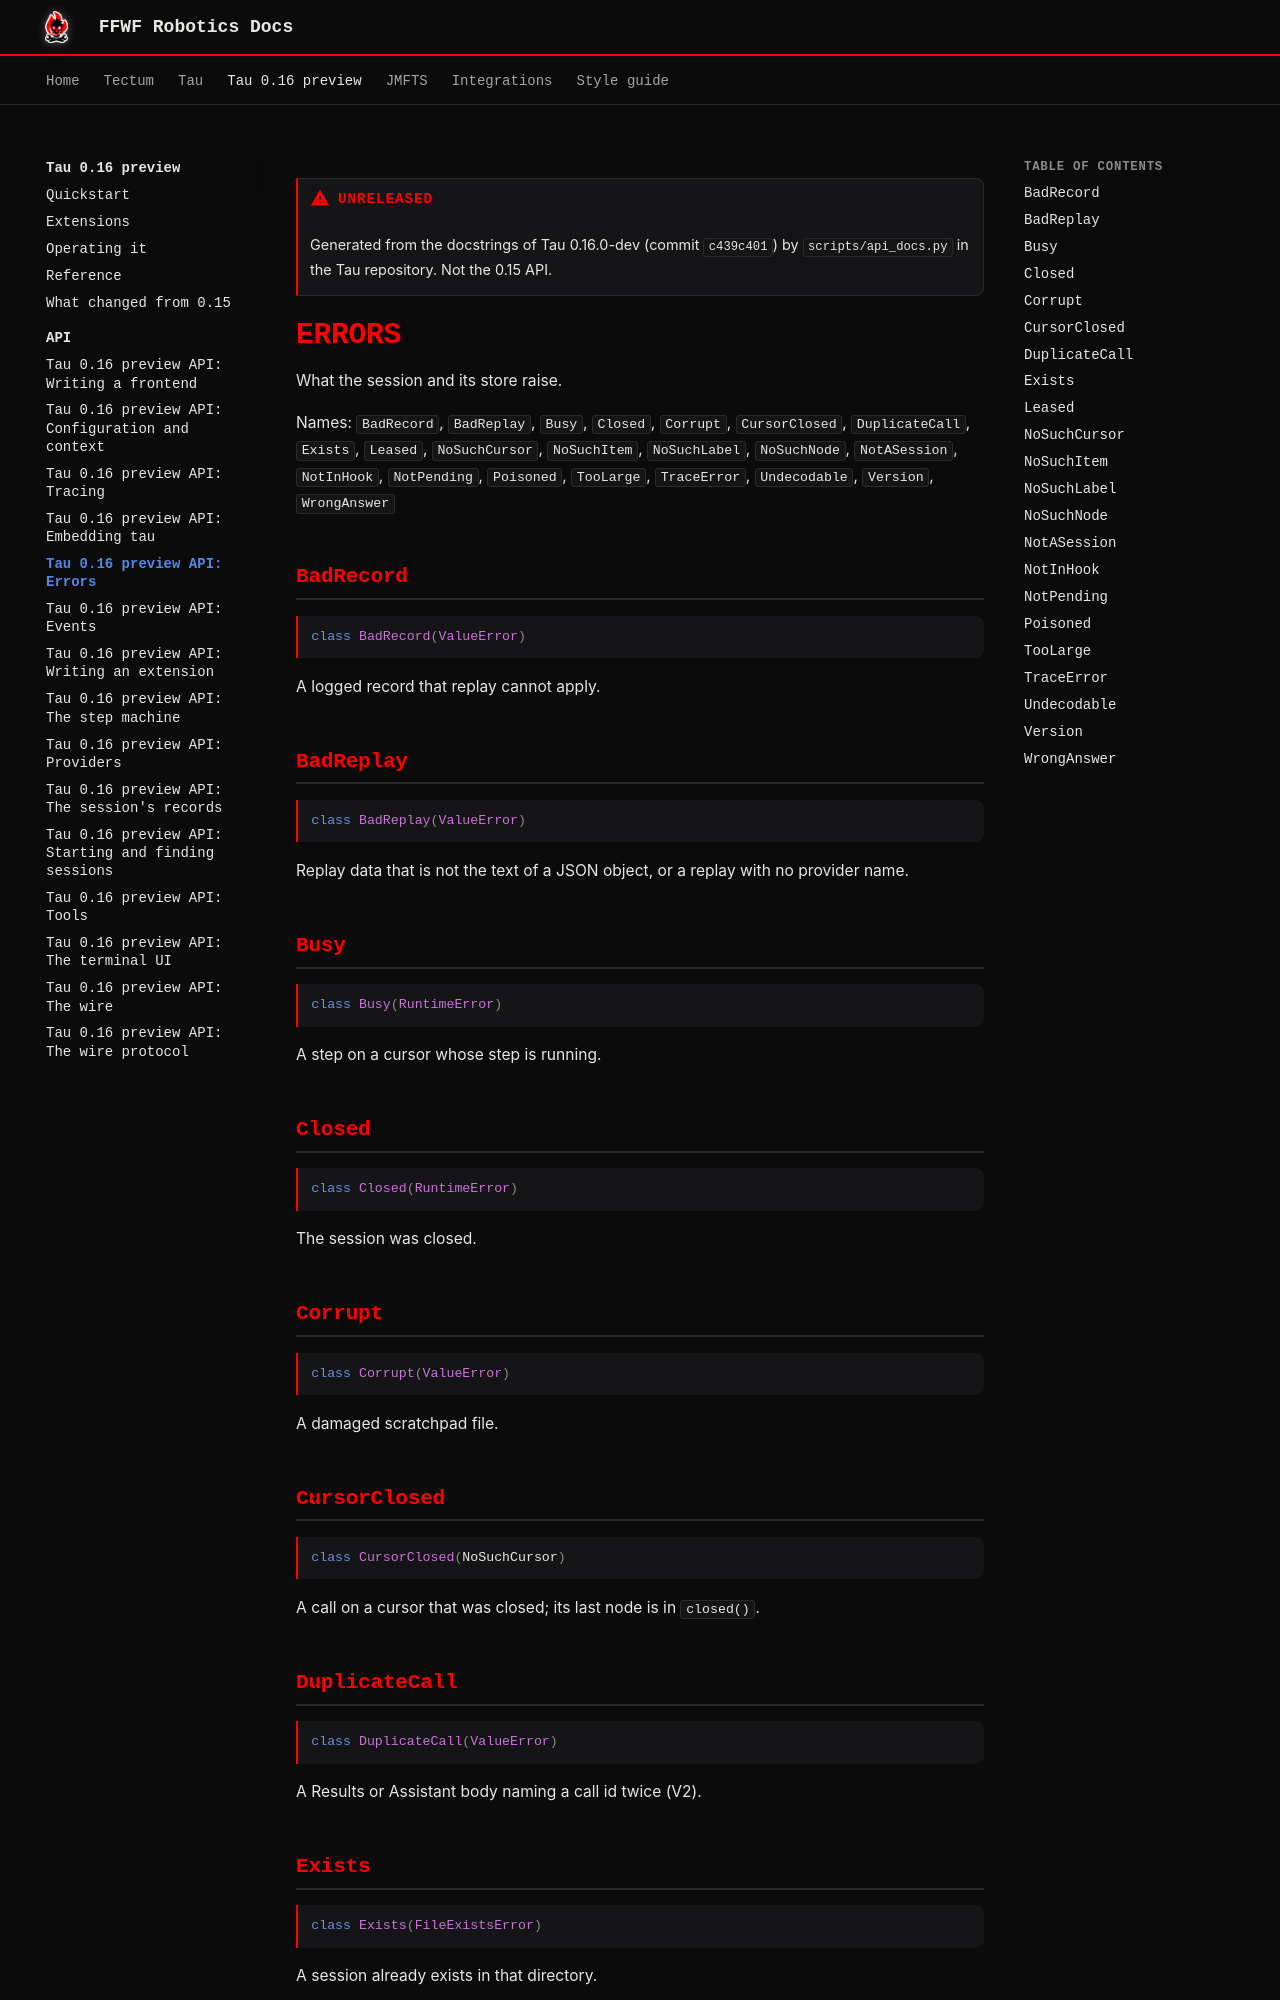

repository: ffwfrobotics/ffwfrobotics.github.io · page: tau/preview/api/errors/index.html · generator: mkdocs

---
title: "Tau 0.16 preview API: Errors"
---

!!! warning "Unreleased"
    Generated from the docstrings of Tau 0.16.0-dev (commit `c439c401`) by `scripts/api_docs.py` in the Tau repository. Not the 0.15 API.

# Errors

What the session and its store raise.

Names: `BadRecord`, `BadReplay`, `Busy`, `Closed`, `Corrupt`, `CursorClosed`, `DuplicateCall`, `Exists`, `Leased`, `NoSuchCursor`, `NoSuchItem`, `NoSuchLabel`, `NoSuchNode`, `NotASession`, `NotInHook`, `NotPending`, `Poisoned`, `TooLarge`, `TraceError`, `Undecodable`, `Version`, `WrongAnswer`

## BadRecord

```python
class BadRecord(ValueError)
```

A logged record that replay cannot apply.

## BadReplay

```python
class BadReplay(ValueError)
```

Replay data that is not the text of a JSON object, or a replay with no provider name.

## Busy

```python
class Busy(RuntimeError)
```

A step on a cursor whose step is running.

## Closed

```python
class Closed(RuntimeError)
```

The session was closed.

## Corrupt

```python
class Corrupt(ValueError)
```

A damaged scratchpad file.

## CursorClosed

```python
class CursorClosed(NoSuchCursor)
```

A call on a cursor that was closed; its last node is in `closed()`.
